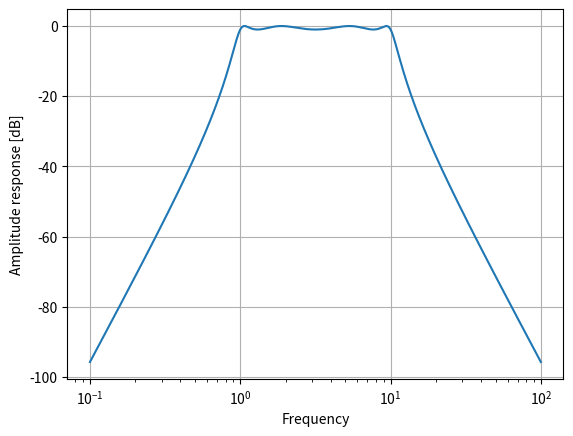

This figure's Python source:
import numpy as np
from scipy.signal import freqs_zpk, iirfilter

z, p, k = iirfilter(4, [1, 10], 1, 60, analog=True, ftype='cheby1',
                    output='zpk')

w, h = freqs_zpk(z, p, k, worN=np.logspace(-1, 2, 1000))

import matplotlib.pyplot as plt
plt.semilogx(w, 20 * np.log10(abs(h)))
plt.xlabel('Frequency')
plt.ylabel('Amplitude response [dB]')
plt.grid(True)
plt.show()